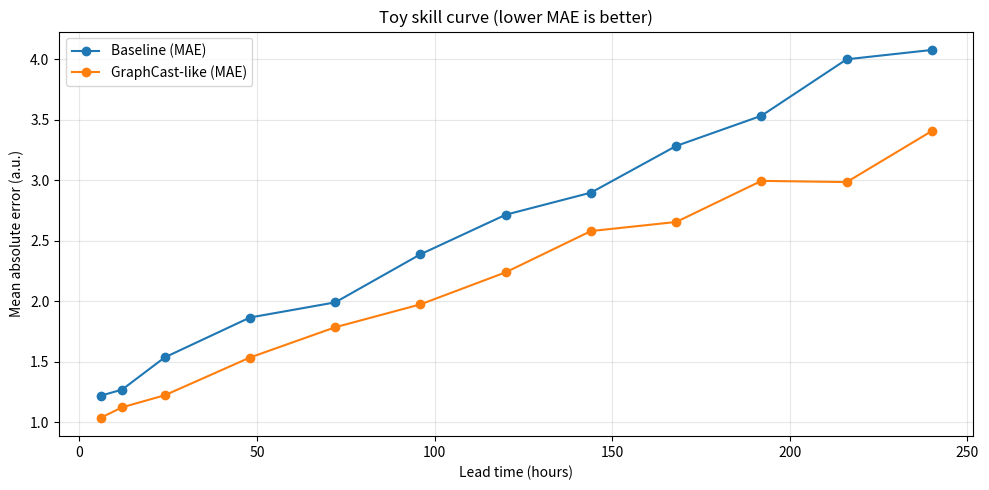

The matplotlib source for this figure:
import numpy as np
import pandas as pd
import matplotlib.pyplot as plt
from scipy import stats

SEED = 7
N_SAMPLES = 200
LEAD_HOURS = [6, 12, 24, 48, 72, 96, 120, 144, 168, 192, 216, 240]


rng = np.random.default_rng(SEED)

def make_synthetic_errors(n: int, lead_h: int, model: str) -> np.ndarray:
    base = 1.0 + 0.010 * lead_h
    noise = rng.lognormal(mean=0.0, sigma=0.35, size=n)
    if model == "baseline":
        scale = 1.15
    elif model == "graphcast_like":
        scale = 0.95
    else:
        raise ValueError(model)
    return scale * base * noise

rows = []
for lead_h in LEAD_HOURS:
    e_base = make_synthetic_errors(N_SAMPLES, lead_h, "baseline")
    e_gc = make_synthetic_errors(N_SAMPLES, lead_h, "graphcast_like")
    for i in range(N_SAMPLES):
        rows.append({
            "sample_id": i,
            "lead_hours": lead_h,
            "baseline_abs_error": float(e_base[i]),
            "graphcast_like_abs_error": float(e_gc[i]),
        })

df = pd.DataFrame(rows)
df["error_diff"] = df["baseline_abs_error"] - df["graphcast_like_abs_error"]
df.head()


summary = (
    df.groupby("lead_hours", as_index=False)
      .agg(
          baseline_mae=("baseline_abs_error", "mean"),
          graphcast_like_mae=("graphcast_like_abs_error", "mean"),
          diff_mean=("error_diff", "mean"),
          diff_std=("error_diff", "std"),
      )
      .sort_values("lead_hours")
)
summary


ttests = []
for lead_h, sub in df.groupby("lead_hours"):
    t, p = stats.ttest_rel(
        sub["baseline_abs_error"].to_numpy(),
        sub["graphcast_like_abs_error"].to_numpy(),
        alternative="greater",
    )
    ttests.append({"lead_hours": int(lead_h), "t_stat": float(t), "p_value": float(p)})

ttests = pd.DataFrame(ttests).sort_values("lead_hours")
ttests


x = summary["lead_hours"].to_numpy()
plt.figure(figsize=(10, 5))
plt.plot(x, summary["baseline_mae"], marker="o", label="Baseline (MAE)")
plt.plot(x, summary["graphcast_like_mae"], marker="o", label="GraphCast-like (MAE)")
plt.title("Toy skill curve (lower MAE is better)")
plt.xlabel("Lead time (hours)")
plt.ylabel("Mean absolute error (a.u.)")
plt.grid(True, alpha=0.3)
plt.legend()
plt.tight_layout()
plt.show()
